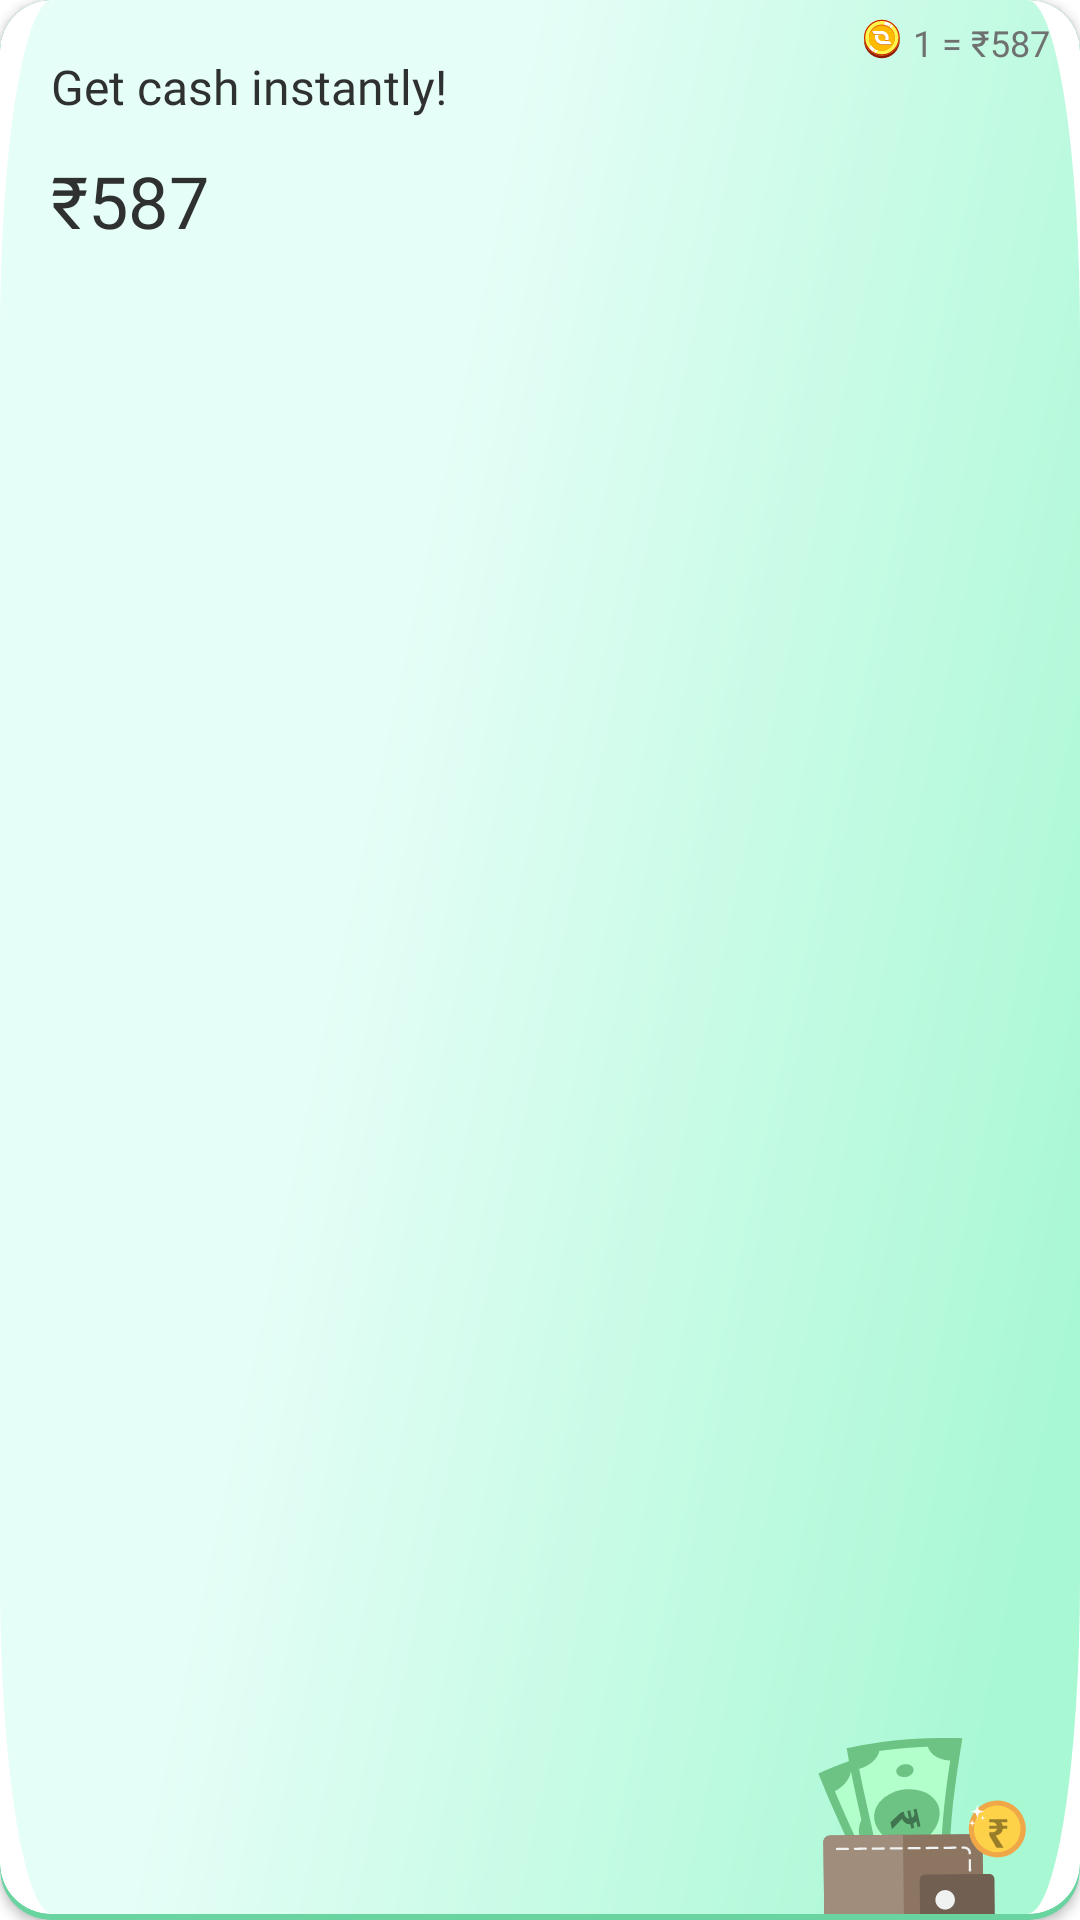

This screen was rendered from an Android layout file. Write that file and the resources it references.
<!-- AndroidManifest.xml: application theme Theme.Cheqq -->
<!-- res/layout/get_cash_instantly.xml -->
<?xml version="1.0" encoding="utf-8"?>
<layout xmlns:android="http://schemas.android.com/apk/res/android"
    xmlns:tools="http://schemas.android.com/tools"
    xmlns:app="http://schemas.android.com/apk/res-auto">

    <data>

    </data>

    <androidx.cardview.widget.CardView
        android:id="@+id/get_cash_instantly_card"
        android:layout_width="match_parent"
        android:layout_height="wrap_content"
        app:cardBackgroundColor="#6AD4A0"
        app:cardCornerRadius="17dp"
        app:cardElevation="2dp">

        <androidx.cardview.widget.CardView
            android:layout_width="match_parent"
            android:layout_height="match_parent"
            app:cardCornerRadius="17dp"
            android:layout_marginBottom="2dp"
            app:cardElevation="0dp">

            <androidx.constraintlayout.widget.ConstraintLayout
                android:id="@+id/get_cash_layout"
                android:layout_width="match_parent"
                android:layout_height="match_parent"
                android:background="@drawable/green_radient_background"
                android:shadowColor="#6AD4A0">

                <androidx.appcompat.widget.AppCompatTextView
                    android:id="@+id/get_cash_title"
                    android:layout_width="wrap_content"
                    android:layout_height="wrap_content"
                    android:layout_marginTop="18dp"
                    android:text="@string/get_cash_instantly"
                    android:textColor="#2F3131"
                    android:layout_marginStart="17dp"
                    android:fontFamily="@font/basier_circle_medium"
                    android:textSize="16sp"
                    app:layout_constraintTop_toTopOf="parent"
                    app:layout_constraintLeft_toLeftOf="parent" />

                <androidx.appcompat.widget.AppCompatTextView
                    android:id="@+id/get_cash_amount"
                    android:layout_width="wrap_content"
                    android:layout_height="wrap_content"
                    android:layout_marginTop="11dp"
                    android:layout_marginStart="17dp"
                    android:textColor="#2F3131"
                    android:fontFamily="@font/basier_circle_bold"
                    android:textSize="24sp"
                    android:text="₹587"
                    android:paddingEnd="10dp"
                    android:layout_marginBottom="22dp"
                    app:layout_constraintTop_toBottomOf="@id/get_cash_title"
                    app:layout_constraintLeft_toLeftOf="parent" />

                <androidx.appcompat.widget.AppCompatImageView
                    android:id="@+id/forward_arrow"
                    android:layout_width="wrap_content"
                    android:layout_height="wrap_content"
                    android:layout_marginTop="15dp"
                    android:src="@drawable/forward_green_arrow"
                    app:layout_constraintStart_toEndOf="@id/get_cash_amount"
                    app:layout_constraintTop_toBottomOf="@id/get_cash_title" />

                <androidx.appcompat.widget.AppCompatTextView
                    android:id="@+id/chip_price"
                    android:layout_width="wrap_content"
                    android:layout_height="wrap_content"
                    android:text="₹587"
                    android:textColor="#6E7170"
                    android:fontFamily="@font/basier_circle_medium"
                    android:textSize="12sp"
                    android:layout_marginTop="6dp"
                    android:layout_marginEnd="10dp"
                    app:layout_constraintEnd_toEndOf="parent"
                    app:layout_constraintTop_toTopOf="parent" />

                <androidx.appcompat.widget.AppCompatTextView
                    android:id="@+id/chip_price_equals"
                    android:layout_width="wrap_content"
                    android:layout_height="wrap_content"
                    android:layout_marginTop="6dp"
                    android:text="="
                    android:layout_marginRight="3dp"
                    android:textColor="#6E7170"
                    android:fontFamily="@font/basier_circle_medium"
                    android:textSize="12sp"
                    app:layout_constraintEnd_toStartOf="@id/chip_price"
                    app:layout_constraintTop_toTopOf="parent" />

                <androidx.appcompat.widget.AppCompatTextView
                    android:id="@+id/chip_quantity"
                    android:layout_width="wrap_content"
                    android:layout_height="wrap_content"
                    android:layout_marginTop="6dp"
                    android:text="1"
                    android:layout_marginRight="3dp"
                    android:textColor="#6E7170"
                    android:fontFamily="@font/basier_circle_medium"
                    android:textSize="12sp"
                    app:layout_constraintEnd_toStartOf="@id/chip_price_equals"
                    app:layout_constraintTop_toTopOf="parent" />

                <androidx.appcompat.widget.AppCompatImageView
                    android:id="@+id/chip_icon"
                    android:layout_width="wrap_content"
                    android:layout_height="wrap_content"
                    android:src="@drawable/single_chips"
                    android:layout_marginTop="6dp"
                    android:layout_marginRight="3dp"
                    app:layout_constraintEnd_toStartOf="@id/chip_quantity"
                    app:layout_constraintTop_toTopOf="parent" />

                <androidx.appcompat.widget.AppCompatImageView
                    android:id="@+id/get_cash_image"
                    android:layout_width="wrap_content"
                    android:layout_height="wrap_content"
                    android:src="@drawable/get_cash_image"
                    android:layout_marginEnd="17.22dp"
                    app:layout_constraintBottom_toBottomOf="parent"
                    app:layout_constraintRight_toRightOf="parent" />


            </androidx.constraintlayout.widget.ConstraintLayout>

        </androidx.cardview.widget.CardView>
    </androidx.cardview.widget.CardView>


</layout>
<!-- resources referenced by this layout -->
<resources>
  <!-- drawable get_cash_image: vector/xml drawable (drawable, 16153 chars, omitted) -->
  <!-- drawable green_radient_background (drawable) -->
  <vector xmlns:android="http://schemas.android.com/apk/res/android"
      xmlns:aapt="http://schemas.android.com/aapt"
      android:width="327dp"
      android:height="91dp"
      android:viewportWidth="327"
      android:viewportHeight="91">
      <path
          android:pathData="M16,0L311,0A16,16 0,0 1,327 16L327,75A16,16 0,0 1,311 91L16,91A16,16 0,0 1,0 75L0,16A16,16 0,0 1,16 0z">
          <aapt:attr name="android:fillColor">
              <gradient
                  android:startX="163.5"
                  android:startY="0"
                  android:endX="249.5"
                  android:endY="118"
                  android:type="linear">
                  <item android:offset="0" android:color="#FFE5FEF7"/>
                  <item android:offset="1" android:color="#FFA9F8D4"/>
              </gradient>
          </aapt:attr>
      </path>
  </vector>
  <!-- drawable single_chips: vector/xml drawable (drawable, 2676 chars, omitted) -->
  <string name="get_cash_instantly">Get cash instantly!</string>
  <style name="Theme.Cheqq" parent="Theme.MaterialComponents.DayNight.NoActionBar">
          
          <item name="colorPrimary">@color/black</item>
          <item name="colorPrimaryVariant">@color/purple_700</item>
          <item name="colorOnPrimary">@color/white</item>
          
          <item name="colorSecondary">@color/teal_200</item>
          <item name="colorSecondaryVariant">@color/teal_700</item>
          <item name="colorOnSecondary">@color/black</item>
          
          <item name="android:statusBarColor">?attr/colorPrimaryVariant</item>
          
  
          <item name="android:windowAnimationStyle">@style/WindowAnimationTransition</item>
  
      </style>
  <color name="black">#FF000000</color>
  <color name="purple_700">#FF3700B3</color>
  <color name="white">#FFFFFFFF</color>
  <color name="teal_200">#FF03DAC5</color>
  <color name="teal_700">#FF018786</color>
  <style name="WindowAnimationTransition">
          <item name="android:windowEnterAnimation">@android:anim/slide_in_left</item>
          <item name="android:windowExitAnimation">@android:anim/slide_out_right</item>
      </style>
</resources>
